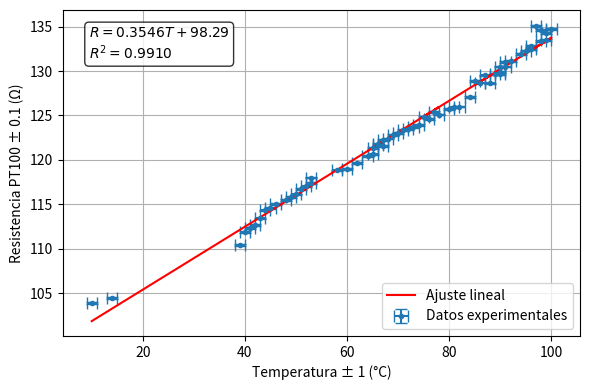
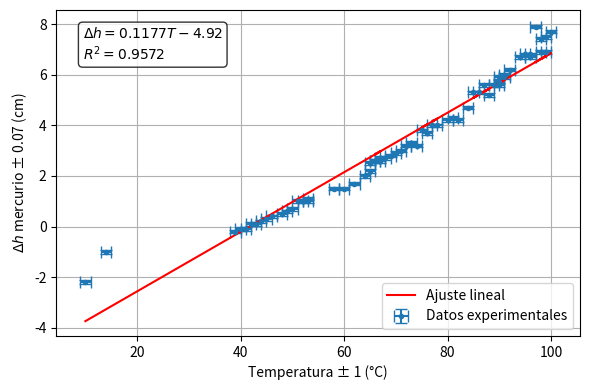
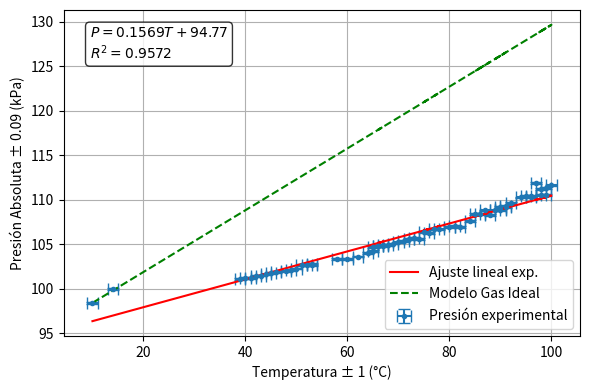

Generate these figures, in order, with matplotlib:
import numpy as np
import matplotlib.pyplot as plt
from scipy.stats import linregress

# Datos act 2 - PT100
T_pt100 = np.array([
    10, 14, 39, 40, 41, 42, 43, 44, 45, 46, 48, 49, 50, 51, 52,
    53, 53, 58, 60, 62, 64, 65, 65, 67, 66, 66, 67, 68, 69, 70, 71,
    72, 73, 74, 76, 75, 78, 77, 80, 81, 82, 84, 88, 86, 85, 87, 90,
    89, 90, 91, 90, 91, 92, 94, 95, 96, 96, 98, 99, 99, 98, 100, 97
])

R_pt100 = np.array([
    103.9, 104.4, 110.4, 111.9, 112.3, 112.7, 113.4,
    114.3, 114.6, 115, 115.5, 115.8, 116.1, 116.7, 117,
    117.4, 118, 118.8, 119, 119.6, 120.4, 120.6, 121.3,
    121.6, 121.7, 121.8, 122.2, 122.4, 122.8, 123, 123.4,
    123.5, 123.7, 123.9, 124.6, 124.8, 125.1, 125.4, 125.7,
    125.9, 126, 127.1, 128.6, 128.7, 128.9, 129.5, 129.7,
    129.7, 129.9, 130.5, 130.5, 131, 131.1, 131.9, 132.3,
    132.5, 132.8, 133.4, 133.5, 134.3, 134.6, 134.7, 135.1
])

dT_real = 1
dR = 0.1

# Datos act 1 - Gas / columna de mercurio
T_gas = np.array([
    10, 14, 39, 40, 41, 42, 43, 44, 45, 46, 48, 49, 50, 51, 52,
    53, 53, 58, 60, 62, 64, 65, 65, 67, 66, 66, 67, 68, 69, 70, 71,
    72, 73, 74, 76, 75, 78, 77, 80, 81, 82, 84, 88, 86, 85, 87, 90,
    89, 90, 91, 90, 91, 92, 94, 95, 96, 96, 98, 99, 99, 98, 100, 97
])

# Altura del mercurio - lado izquierdo
h_i = np.array([
    27.3, 26.6, 26.3, 26.2, 26.2, 26.1, 26.1,
    26.1, 26, 26, 25.9, 25.9, 25.8, 25.7, 25.7,
    25.7, 25.7, 25.4, 25.4, 25.3, 25.1, 25.1, 25,
    24.9, 24.9, 24.9, 24.8, 24.8, 24.8, 24.7, 24.7,
    24.6, 24.5, 24.6, 24.3, 24.3, 24.2, 24.2, 24.1,
    24.1, 24.1, 23.9, 23.7, 23.6, 23.6, 23.4, 23.4,
    23.4, 23.4, 23.3, 23.3, 23.3, 23.2, 22.9, 22.9,
    22.9, 22.9, 22.8, 22.8, 22.5, 22.5, 22.4, 22.3
])

# Altura del mercurio - lado derecho
h_d = np.array([
    25.1, 25.6, 26.1, 26.1, 26.1, 26.2, 26.2,
    26.3, 26.3, 26.4, 26.4, 26.5, 26.5, 26.7, 26.7,
    26.7, 26.8, 26.9, 26.9, 27, 27.1, 27.3, 27.5,
    27.5, 27.5, 27.5, 27.5, 27.5, 27.6, 27.6, 27.7,
    27.8, 27.8, 27.8, 28, 28.1, 28.2, 28.2, 28.3,
    28.4, 28.3, 28.6, 28.9, 28.9, 28.9, 29, 29,
    29, 29.1, 29.2, 29.2, 29.3, 29.4, 29.6, 29.7,
    29.7, 29.6, 29.7, 29.7, 30, 29.9, 30.1, 30.2
])

dh = 0.05
rho = 13595       # kg/m^3
g = 9.81           # m/s^2
Patm = 101325      # Pa

# Cálculos act 1
delta_h_cm = h_d - h_i
delta_h_m = delta_h_cm / 100.0
P_gas = Patm + rho * g * delta_h_m
error_delta_h = np.sqrt(dh**2 + dh**2)
error_P = rho * g * (error_delta_h / 100)


def calc_err_intercept(x, err_slope):
    n = len(x)
    return err_slope * np.sqrt(np.sum(x**2) / n)


# Ajuste Gráfico 1: PT100
m1, b1, r1, p1, err_m1 = linregress(T_pt100, R_pt100)
err_b1 = calc_err_intercept(T_pt100, err_m1)
R0 = b1
alpha = m1 / b1
sigma_alpha = alpha * np.sqrt((err_m1 / m1)**2 + (err_b1 / R0)**2)

# Ajuste Gráfico 2: Altura vs Temperatura
m2, b2, r2, p2, err_m2 = linregress(T_gas, delta_h_cm)
err_b2 = calc_err_intercept(T_gas, err_m2)

# Ajuste Gráfico 3: Presión vs Temperatura (kPa)
P_gas_kPa = P_gas / 1000
error_P_kPa = error_P / 1000
m3, b3, r3, p3, err_m3 = linregress(T_gas, P_gas_kPa)
err_b3 = calc_err_intercept(T_gas, err_m3)

# Modelo Gas Ideal para Gráfico 3
T_K = T_gas + 273.15
P_ideal_kPa = P_gas_kPa[0] * T_K / T_K[0]

print("==================================================")
print("RESULTADOS DE LOS AJUSTES LINEALES (y = mx + b)")
print("==================================================\n")

print("--- GRÁFICO 1: Resistencia PT100 vs Temperatura ---")
print(f"Ecuación   : R = {m1:.4f}*T + {b1:.4f}")
print(f"Pendiente  : {m1:.4f} ± {err_m1:.4f} Ω/°C")
print(f"Intercepto : {b1:.4f} ± {err_b1:.4f} Ω")
print(f"R²         : {r1**2:.5f}")
print(f"Extras     : α = {alpha:.5f} ± {sigma_alpha:.5f} 1/°C\n")

print("--- GRÁFICO 2: Δh Mercurio vs Temperatura ---")
print(f"Ecuación   : Δh = {m2:.4f}*T {b2:+.4f}")
print(f"Pendiente  : {m2:.4f} ± {err_m2:.4f} cm/°C")
print(f"Intercepto : {b2:.4f} ± {err_b2:.4f} cm")
print(f"R²         : {r2**2:.5f}")
print(f"Error inst.: lectura dh = {dh} cm, Δh propagado = {error_delta_h:.4f} cm\n")

print("--- GRÁFICO 3: Presión Absoluta vs Temperatura ---")
print(f"Ecuación   : P = {m3:.4f}*T + {b3:.4f}")
print(f"Pendiente  : {m3:.4f} ± {err_m3:.4f} kPa/°C")
print(f"Intercepto : {b3:.4f} ± {err_b3:.4f} kPa")
print(f"R²         : {r3**2:.5f}")
print(f"Error inst.: P propagado = {error_P:.2f} Pa ({error_P_kPa:.4f} kPa)\n")

props_texto = dict(boxstyle="round", facecolor="white", alpha=0.8)

# Gráfico 1: Resistencia vs Temperatura (PT100)
plt.figure(figsize=(6, 4))
plt.errorbar(
    T_pt100,
    R_pt100,
    yerr=dR,
    xerr=dT_real,
    fmt="o",
    markersize=3,
    capsize=4,
    elinewidth=1.5,
    label="Datos experimentales",
)
plt.plot(T_pt100, b1 + m1 * T_pt100, "r-", label="Ajuste lineal")
texto_eq1 = f"$R = {m1:.4f}T + {b1:.2f}$\n$R^2 = {r1**2:.4f}$"
plt.text(
    0.05,
    0.95,
    texto_eq1,
    transform=plt.gca().transAxes,
    fontsize=10,
    verticalalignment="top",
    bbox=props_texto,
)
plt.xlabel("Temperatura ± 1 (°C)")
plt.ylabel("Resistencia PT100 ± 0.1 (Ω)")
plt.legend(loc="lower right")
plt.grid(True)
plt.tight_layout()
plt.savefig("resistencia_vs_temperatura.png", dpi=300)
plt.show()

# Gráfico 2: Altura mercurio vs Temperatura
plt.figure(figsize=(6, 4))
plt.errorbar(
    T_gas,
    delta_h_cm,
    yerr=error_delta_h,
    xerr=dT_real,
    fmt="o",
    markersize=3,
    capsize=4,
    elinewidth=1.5,
    label="Datos experimentales",
)
plt.plot(T_gas, b2 + m2 * T_gas, "r-", label="Ajuste lineal")
texto_eq2 = f"$\\Delta h = {m2:.4f}T {b2:+.2f}$\n$R^2 = {r2**2:.4f}$"
plt.text(
    0.05,
    0.95,
    texto_eq2,
    transform=plt.gca().transAxes,
    fontsize=10,
    verticalalignment="top",
    bbox=props_texto,
)
plt.xlabel("Temperatura ± 1 (°C)")
plt.ylabel(r"$\Delta h$ mercurio ± 0.07 (cm)")
plt.legend(loc="lower right")
plt.grid(True)
plt.tight_layout()
plt.savefig("altura_mercurio_vs_temperatura.png", dpi=300)
plt.show()

# Gráfico 3: Presión del bulbo vs Temperatura y gas ideal
plt.figure(figsize=(6, 4))
plt.errorbar(
    T_gas,
    P_gas_kPa,
    yerr=error_P_kPa,
    xerr=dT_real,
    fmt="o",
    markersize=3,
    capsize=4,
    elinewidth=1.5,
    label="Presión experimental",
)
plt.plot(T_gas, b3 + m3 * T_gas, "r-", label="Ajuste lineal exp.")
plt.plot(T_gas, P_ideal_kPa, "g--", label="Modelo Gas Ideal")
texto_eq3 = f"$P = {m3:.4f}T + {b3:.2f}$\n$R^2 = {r3**2:.4f}$"
plt.text(
    0.05,
    0.95,
    texto_eq3,
    transform=plt.gca().transAxes,
    fontsize=10,
    verticalalignment="top",
    bbox=props_texto,
)
plt.xlabel("Temperatura ± 1 (°C)")
plt.ylabel("Presión Absoluta ± 0.09 (kPa)")
plt.legend(loc="lower right")
plt.grid(True)
plt.tight_layout()
plt.savefig("presion_vs_temperatura.png", dpi=300)
plt.show()
